Run: headless pygame with SDL's dummy video driver; simulated clock (each Clock.tick advances the game by its frame time, no real sleeping); random seed 0; keys injected as events and as key.get_pressed() state; no mouse input.
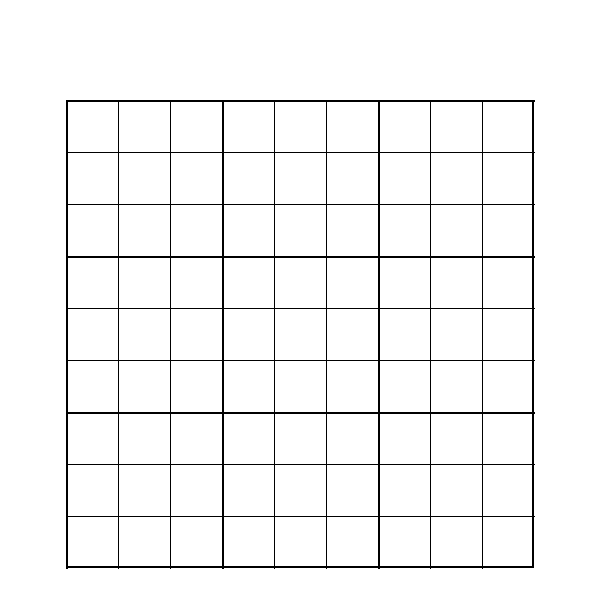
Frame 1 of 4 · flips 1–60 · no input
Frame 2 of 4 · flips 61–180 · tapped SPACE, RETURN · held RIGHT (→), D · screen unchanged from frame 1, image omitted
Frame 3 of 4 · flips 181–300 · held DOWN (↓), S · screen unchanged from frame 2, image omitted
Frame 4 of 4 · flips 301–420 · held LEFT (←), A, UP (↑), W · screen unchanged from frame 3, image omitted

The pygame program that drew these frames:

import pygame
pygame.init()

# Display Dimensions
Height = 600
Width = 600

# Colors
White = (255,255,255)
Black = (0,0,0)

win = pygame.display.set_mode((600,600))
pygame.display.set_caption('Sudoku')

#intial parameter settings
run = True

# Grid Size:
# 468*468
# each cell size = 468/9 = 52
CellSize = 52


# Main program
while run:

    for event in pygame.event.get():
        if event.type == pygame.QUIT:
            run = False

    win.fill(White)
    pygame.draw.rect(win, Black, (66,100, Width-132, Height-132),2)

    for i in range(9):
        if i%3 ==0:
            pygame.draw.line(win, Black, (66+i*CellSize, 100), (66+i*CellSize, 100+468),2)
            pygame.draw.line(win, Black, (66, 100+i*CellSize),(66+468, 100+i*CellSize),2)
        else:
            pygame.draw.line(win, Black, (66 + i * CellSize, 100), (66 + i * CellSize, 100 + 468))
            pygame.draw.line(win, Black, (66, 100 + i * CellSize), (66 + 468, 100 + i * CellSize))


    pygame.display.update()



pygame.quit()
